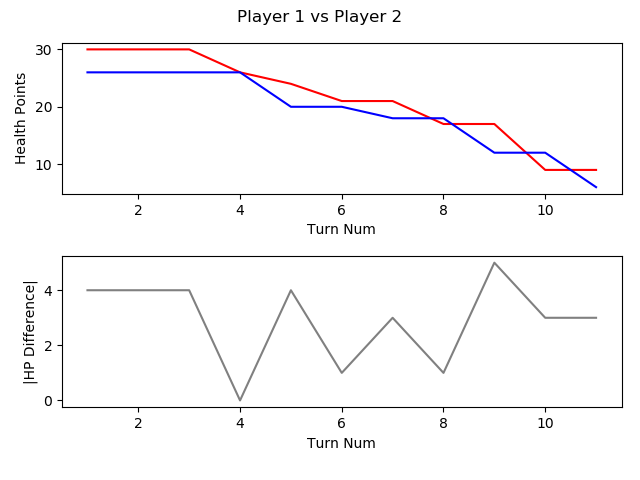

Values plotted in this chart, from the file beside it:
, TURN_NO, P1_HEALTH, P2_HEALTH, CURRENT_PLAYER, AMOUNTHEALEDTHISTURN, NUMATTACKSTHISTURN, NUMCARDSDRAWNTHISTURN, NUMCARDSPLAYEDTHISTURN, NUMCARDSTODRAW, NUMELEMENTALSPLAYEDLASTTURN, NUMELEMENTALSPLAYEDTHISTURN, NUMFRIENDLYMINIONSTHATATTACKEDTHISTURN, NUMFRIENDLYMINIONSTHATDIEDTHISTURN, NUMMINIONSPLAYEDTHISTURN, NUMMINIONSPLAYERKILLEDTHISTURN, NUMOPTIONSPLAYEDTHISTURN, NUMSECRETSPLAYEDTHISGAME, NUMSPELLSPLAYEDTHISGAME, NUMTIMESHEROPOWERUSEDTHISGAME
1, 1, 30, 26, P1 Roffle, 0, 0, 1, 1, 0, 0, 0, 0, 0.0, 0.0, 0.0, 1.0, 0.0, 1.0, 0.0
2, 2, 30, 26, P2 Viper, 0, 0, 1, 3, 0, 0, 0, 0, 0.0, 2.0, 0.0, 3.0, 0.0, , 
3, 3, 30, 26, P1 Roffle, 0, 0, 1, 2, 0, 0, 0, 0, 0.0, 2.0, 0.0, 2.0, 0.0, 1.0, 
4, 4, 26, 26, P2 Viper, 0, 0, 1, 1, 0, 0, 0, 2, 0.0, 1.0, 0.0, 3.0, 0.0, , 
5, 5, 24, 20, P1 Roffle, 0, 0, 2, 1, 0, 0, 0, 2, 0.0, 0.0, 0.0, 3.0, , , 
6, 6, 21, 20, P2 Viper, 0, 0, 1, 1, 0, 0, 0, 3, 0.0, 1.0, 0.0, 4.0, , , 
7, 7, 21, 18, P1 Roffle, 0, 0, 1, 1, 0, 0, 0, 2, 0.0, 0.0, 0.0, 3.0, 0.0, , 
8, 8, 17, 18, P2 Viper, 0, 0, 1, 1, 0, 0, 0, 4, 0.0, 1.0, 0.0, , , , 
9, 9, 17, 12, P1 Roffle, 0, 0, 1, 1, 0, 0, 0, 6, 0.0, , , , , , 
10, 10, 9, 12, P2 Viper, 0, 0, 1, 1, 0, 0, 0, 7, , , , , , , 
11, 11, 9, 6, P1 Roffle, 0, 0, 1, 2, 0, 0, 0, 6, , , , , , , 
